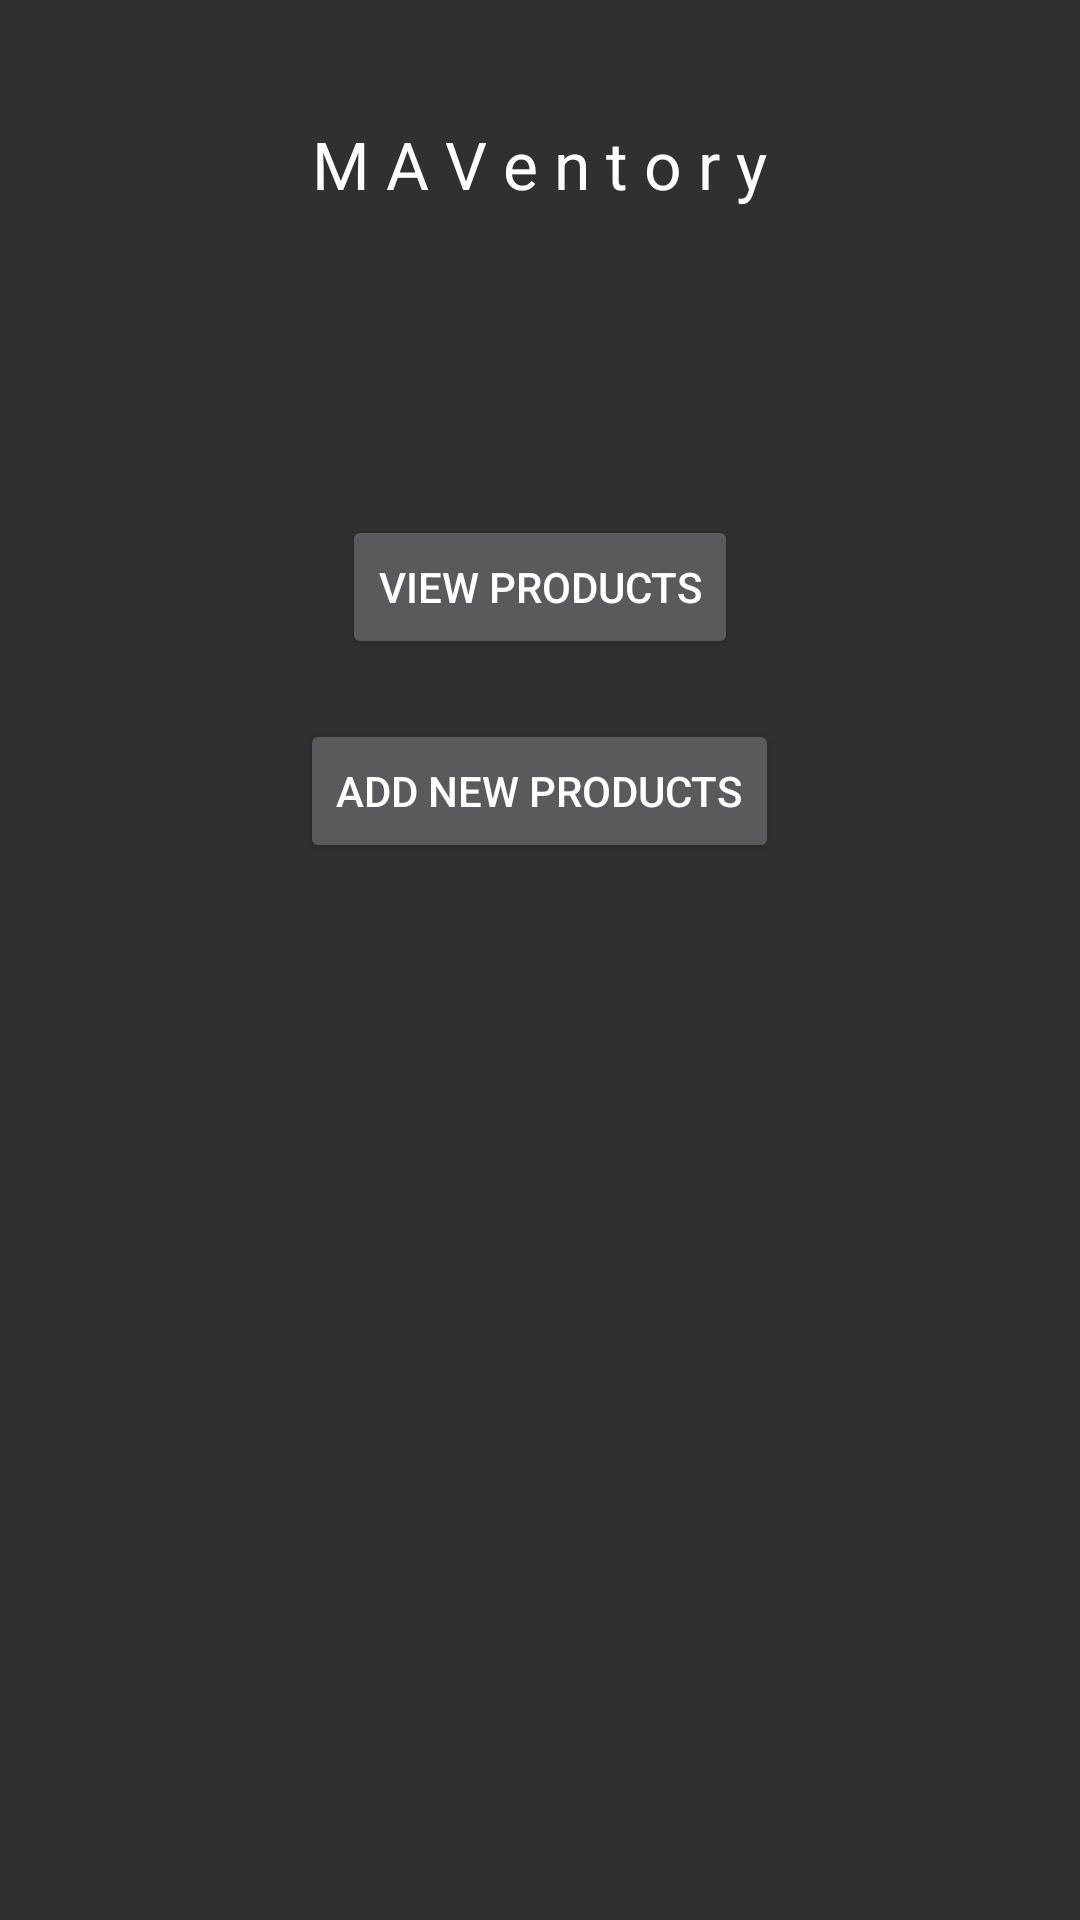

Android layout source for this screen:
<!-- AndroidManifest.xml: application theme MAVentory -->
<!-- res/layout/main_screen.xml -->
<?xml version="1.0" encoding="utf-8"?>
<LinearLayout xmlns:android="http://schemas.android.com/apk/res/android"
    android:layout_width="fill_parent"
    android:layout_height="fill_parent"
    android:gravity="center_horizontal"
    android:orientation="vertical"
    android:weightSum="1">

    
    <TextView
        android:layout_width="wrap_content"
        android:layout_height="wrap_content"
        android:textAppearance="?android:attr/textAppearanceLarge"
        android:text="M A V e n t o r y"
        android:id="@+id/textView1"
        android:layout_gravity="center_horizontal"
        android:layout_weight="0.19"
        android:layout_marginTop="40dp"
        android:autoText="false"
        android:clickable="false" />

    <Button
        android:id="@+id/btnViewProducts"
        android:layout_width="wrap_content"
        android:layout_height="wrap_content"
        android:text="View Products"
        android:layout_marginTop="20dp"
        android:layout_gravity="center_horizontal" />

    <Button
        android:id="@+id/btnCreateProduct"
        android:layout_width="wrap_content"
        android:layout_height="wrap_content"
        android:text="Add New Products"
        android:layout_marginTop="20dp"
        android:layout_gravity="center_horizontal" />

</LinearLayout>
<!-- resources referenced by this layout -->
<resources>
  <style name="MAVentory" parent="android:Theme.Material">
          <item name="android:colorAccent">@color/accent_material_dark_2</item>
          <item name="android:colorPrimary">@color/primary_material_dark</item>
          <item name="android:statusBarColor">@color/colorPrimaryDark</item>
      </style>
  <color name="accent_material_dark_2">#b71c1c</color>
  <color name="primary_material_dark">#f44336</color>
  <color name="colorPrimaryDark">#d32f2f</color>
</resources>
